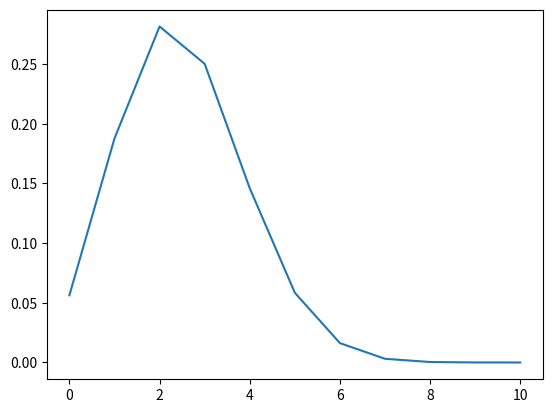

The script that saved this image:
import matplotlib.pyplot as plt

fac_table = {}


def fac(x):
    if (x == 0):
        return 1
    if (x in fac_table):
        return fac_table[x]
    y = x * fac(x-1)
    fac_table[x] = y
    return y


def comb(n, r):
    return fac(n) / (fac(r) * fac(n-r))

def act_marks(X, n, plus_marks, neg_marks):
    return plus_marks * X - neg_marks * (n - X)

if __name__ == "__main__":
    n = 10
    Q = 4

    # data = [(i, comb(10, i)/(2**10)) for i in range(0, 11)]

    # 3 marks positive for each right answer and 1 marks negative for each
    # wrong answer
    data = [(act_marks(X, n, 1, 0), comb(n, X) * (((1/Q)**X * ((Q-1)/Q)**(n-X))))
            for X in range(0, n+1)]

    x = []
    y = []

    total_prob = 0
    for d in data:
        print(d)
        j, k = d
        total_prob += k
        x.append(j)
        y.append(k)

    print("total prob =", total_prob)

    plt.plot(x, y)
    # plt.xticks(x)
    # plt.yticks(y)
    plt.show()
